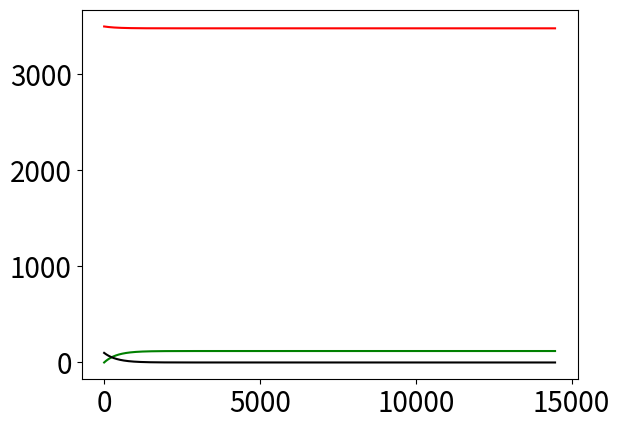

The script that saved this image:
# This script implements Euler's method for 
# numerically solving coupled first order ODEs.
# You may need to install the matplotlib package.
# Provide the following:
#	x0 - collective initial conditions for system
#	delta_t - time step
#	n - number of steps in Euler's method
# Define the ODE in the ODE function

import copy
from math import *
import matplotlib
import matplotlib.mlab as mlab
import matplotlib.pyplot as plt
import matplotlib.cm as cm
from matplotlib import rc

# x_list and y_list store the (x,y) pairs
# that approximate the solution.
# These are for the plot below.

t_list = []
x_list = []

x0 = [[3500], [100], [0]]
t0 = 0.0

total_population = 0

for i in range (0, len(x0)):
	total_population += x0[i][0]

# alpha = 0.00385 for current status
# alpha = 0.005 for long term behavior
alpha = .0005/total_population
beta = .003

t_list.append(t0)
x_list = []

for i in range (0, len(x0)):
	x_list.append([0])

for i in range (0, len(x0)):
	x_list[i] = x0[i]

delta_t = 1.0

# Rewrite ODE in the vectorial form x' = f(t,x)
# Return value here is the expression for f(t,x)
def ODE(t, x):
	return [-alpha*x[0][-1]*x[1][-1], alpha*x[0][-1]*x[1][-1] - beta*x[1][-1], beta*x[1][-1]]

# This implements Euler's method:
# delta x is approximately x' * delta_t
# The successive x values are computed from
# by adding the delta t to the previous x value
def eulers_method(n):
	x = copy.deepcopy(x0)
	t = t0
	
	for i in range (0, n):
		for j in range (0, len(x0)):
			x[j][0] += ODE(t, x_list)[j]*delta_t
		
		t += delta_t
		
		t_list.append(t)
		
		for j in range (0, len(x0)):
			x_list[j].append(x[j][0])

eulers_method(24*603)

susceptible = x_list[0]
infected = x_list[1]
recovered = x_list[2]

#print(susceptible)

# Plot the (t,x) pairs computed above for
# the approximate solution.
font = {'size' : 20}
matplotlib.rc('font', **font)

s_plot = plt.plot(t_list, susceptible, 'r')
s_plot = plt.plot(t_list, recovered, 'g')
s_plot = plt.plot(t_list, infected, 'k')
plt.show()

